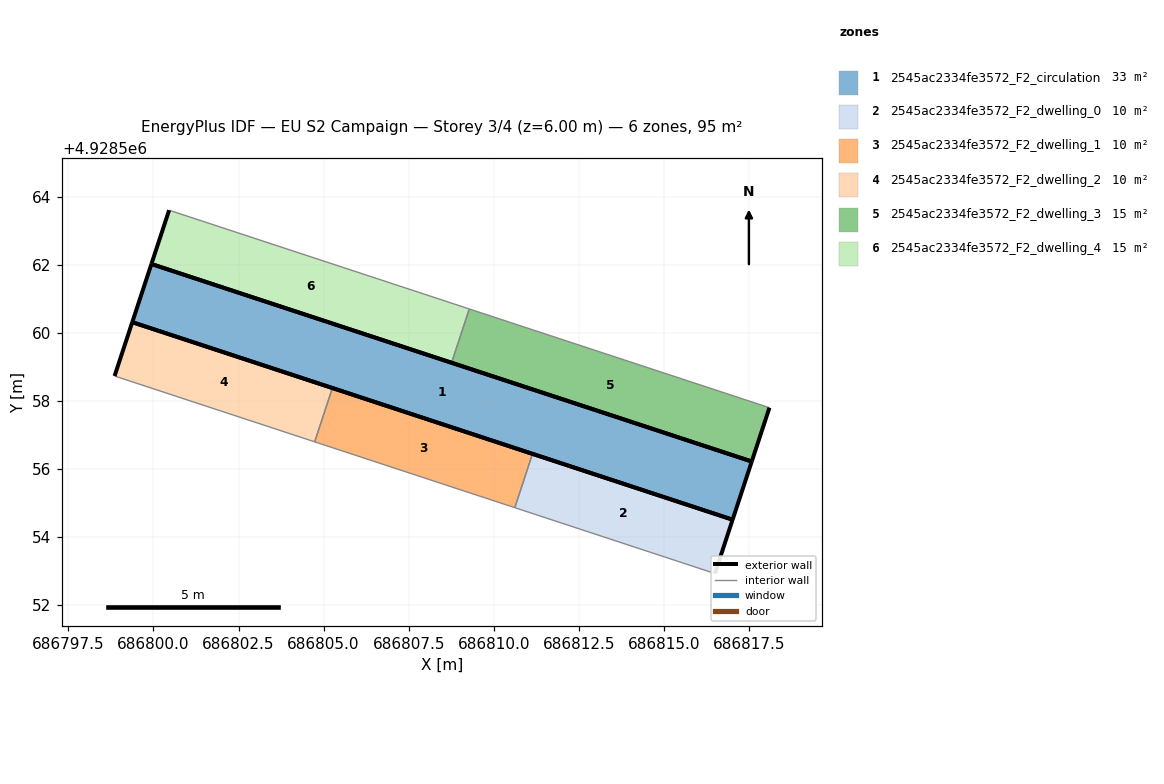
=== STOREY PLAN SPEC (per zone: floor XY polygon, exterior-wall plan segments, windows/doors) ===
zone 1: 2545ac2334fe3572_F2_circulation  (33.4 m²)
  floor: (686817.58, 4928556.21) (686817.02, 4928554.50) (686799.38, 4928560.31) (686799.94, 4928562.02)
  exterior wall: (686799.94, 4928562.02) – (686799.38, 4928560.31)  [1.8 m]
  exterior wall: (686799.38, 4928560.31) – (686817.02, 4928554.50)  [18.6 m]
  exterior wall: (686817.02, 4928554.50) – (686817.58, 4928556.21)  [1.8 m]
  exterior wall: (686817.58, 4928556.21) – (686799.94, 4928562.02)  [18.6 m]
zone 2: 2545ac2334fe3572_F2_dwelling_0  (10.3 m²)
  floor: (686817.02, 4928554.50) (686816.50, 4928552.92) (686810.62, 4928554.86) (686811.14, 4928556.44)
  exterior wall: (686816.50, 4928552.92) – (686817.02, 4928554.50)  [1.7 m]
  exterior wall: (686817.02, 4928554.50) – (686811.14, 4928556.44)  [6.2 m]
  interior walls: 2
zone 3: 2545ac2334fe3572_F2_dwelling_1  (10.3 m²)
  floor: (686811.14, 4928556.44) (686810.62, 4928554.86) (686804.74, 4928556.79) (686805.26, 4928558.37)
  exterior wall: (686811.14, 4928556.44) – (686805.26, 4928558.37)  [6.2 m]
  interior walls: 3
zone 4: 2545ac2334fe3572_F2_dwelling_2  (10.3 m²)
  floor: (686805.26, 4928558.37) (686804.74, 4928556.79) (686798.86, 4928558.73) (686799.38, 4928560.31)
  exterior wall: (686805.26, 4928558.37) – (686799.38, 4928560.31)  [6.2 m]
  exterior wall: (686799.38, 4928560.31) – (686798.86, 4928558.73)  [1.7 m]
  interior walls: 2
zone 5: 2545ac2334fe3572_F2_dwelling_3  (15.5 m²)
  floor: (686818.10, 4928557.79) (686817.58, 4928556.21) (686808.76, 4928559.12) (686809.28, 4928560.70)
  exterior wall: (686808.76, 4928559.12) – (686817.58, 4928556.21)  [9.3 m]
  exterior wall: (686817.58, 4928556.21) – (686818.10, 4928557.79)  [1.7 m]
  interior walls: 2
zone 6: 2545ac2334fe3572_F2_dwelling_4  (15.5 m²)
  floor: (686809.28, 4928560.70) (686808.76, 4928559.12) (686799.94, 4928562.02) (686800.46, 4928563.60)
  exterior wall: (686800.46, 4928563.60) – (686799.94, 4928562.02)  [1.7 m]
  exterior wall: (686799.94, 4928562.02) – (686808.76, 4928559.12)  [9.3 m]
  interior walls: 2

=== DERIVED (storey summary) ===
Building: EU S2 Campaign
Storey: 3 of 4  (floor level z = 6.00 m)
Storey gross floor area: 95.3 m²
Zones on this storey: 6
  - 2545ac2334fe3572_F2_circulation: floor 33.4 m²; exterior wall 40.7 m (122.2 m²); WWR 0.0%
  - 2545ac2334fe3572_F2_dwelling_0: floor 10.3 m²; exterior wall 7.9 m (23.6 m²); WWR 0.0%
  - 2545ac2334fe3572_F2_dwelling_1: floor 10.3 m²; exterior wall 6.2 m (18.6 m²); WWR 0.0%
  - 2545ac2334fe3572_F2_dwelling_2: floor 10.3 m²; exterior wall 7.9 m (23.6 m²); WWR 0.0%
  - 2545ac2334fe3572_F2_dwelling_3: floor 15.5 m²; exterior wall 11.0 m (32.9 m²); WWR 0.0%
  - 2545ac2334fe3572_F2_dwelling_4: floor 15.5 m²; exterior wall 11.0 m (32.9 m²); WWR 0.0%
Zone adjacency (shared interzone walls):
  - 2545ac2334fe3572_F2_dwelling_0 ↔ 2545ac2334fe3572_F2_dwelling_1
  - 2545ac2334fe3572_F2_dwelling_1 ↔ 2545ac2334fe3572_F2_dwelling_2
  - 2545ac2334fe3572_F2_dwelling_3 ↔ 2545ac2334fe3572_F2_dwelling_4